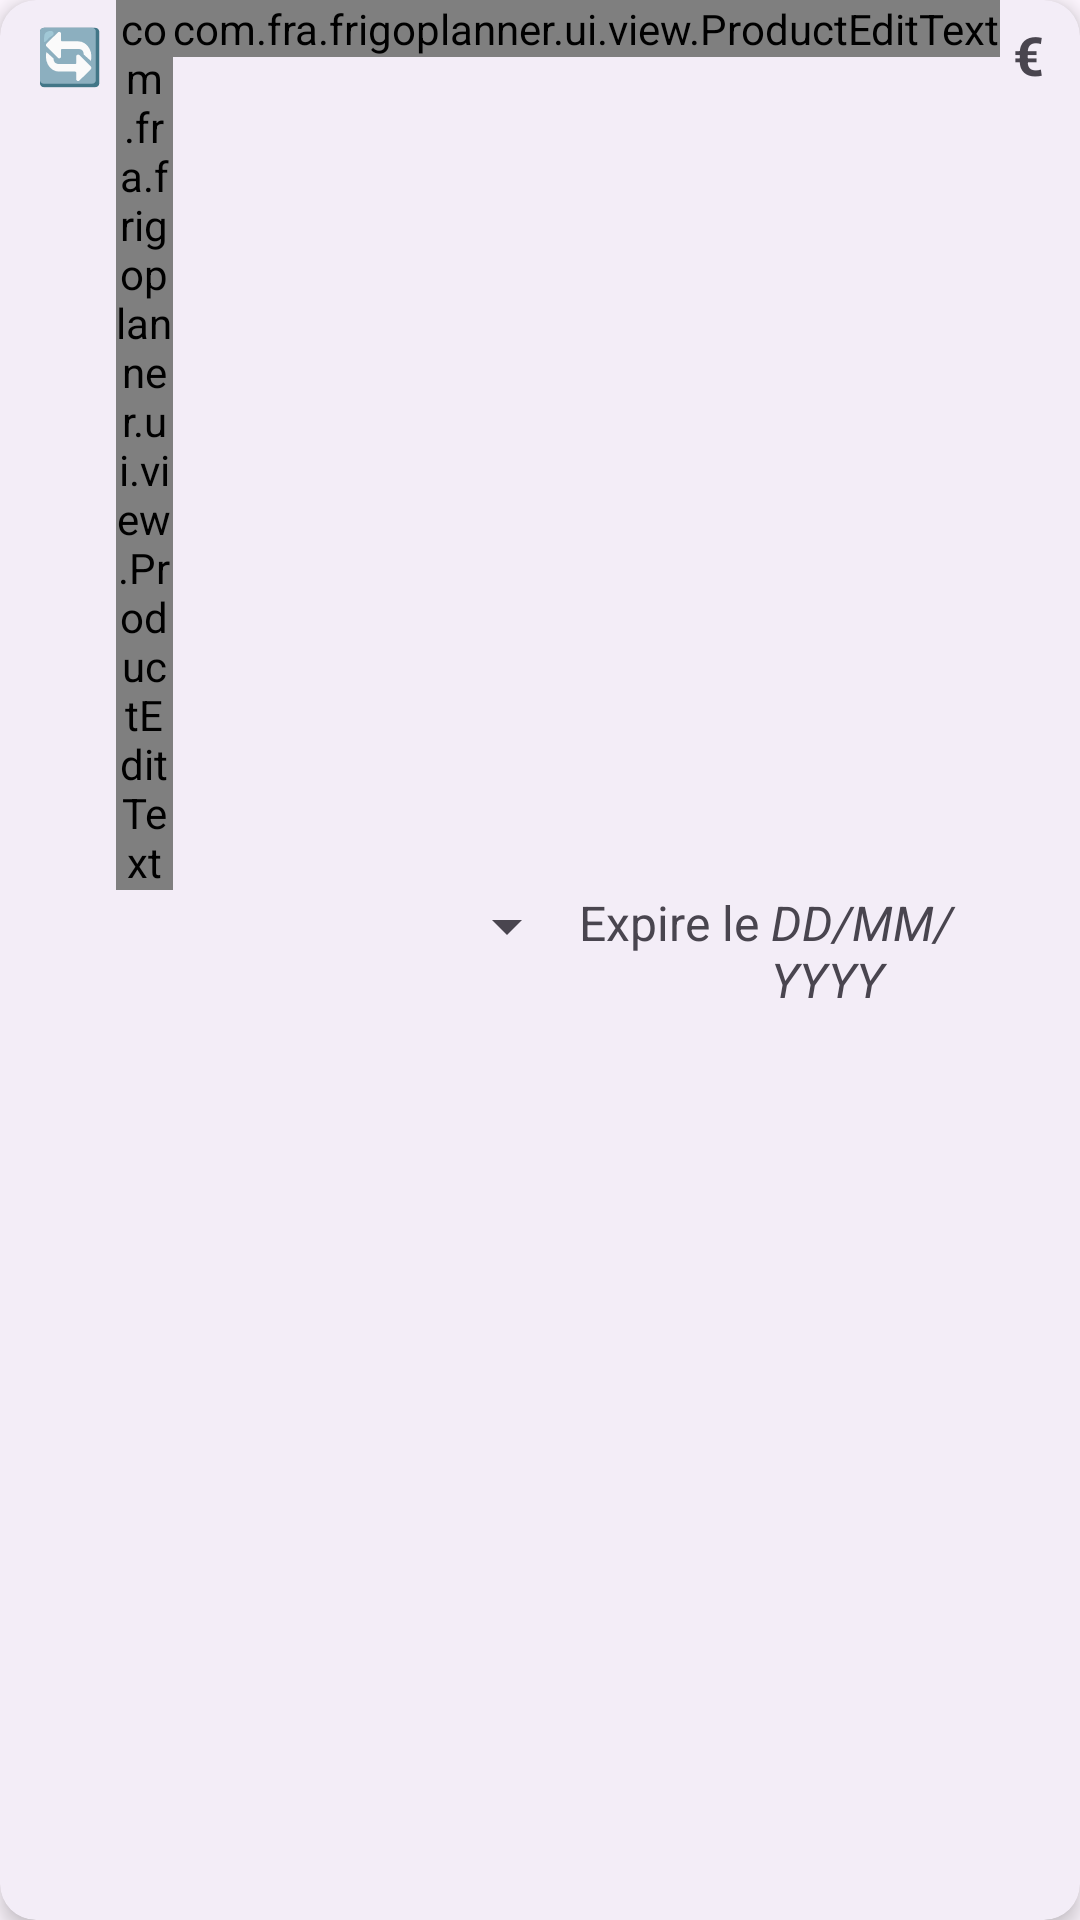

Reconstruct the res/layout file that produces this screen, plus the resources it refers to.
<!-- AndroidManifest.xml: application theme Theme.FrigoPlanner -->
<!-- res/layout/product_layout.xml -->
<androidx.cardview.widget.CardView xmlns:android="http://schemas.android.com/apk/res/android"
    xmlns:card_view="http://schemas.android.com/apk/res-auto"
    android:id="@+id/productCard"
    android:layout_width="match_parent"
    android:layout_height="wrap_content"
    android:layout_margin="8dp"
    card_view:cardCornerRadius="12dp"
    card_view:cardElevation="4dp"
    card_view:cardBackgroundColor="@color/grey_menu">

    <LinearLayout
        android:layout_width="match_parent"
        android:layout_height="wrap_content"
        android:orientation="vertical">

        <LinearLayout
            android:id="@+id/productRoot"
            android:layout_width="match_parent"
            android:layout_height="wrap_content"
            android:orientation="horizontal"
            android:paddingEnd="12dp">

            <TextView
                android:id="@+id/switchTicketName"
                android:layout_width="wrap_content"
                android:layout_height="wrap_content"
                android:text="🔄 "
                android:textSize="18sp"
                android:clickable="true"
                android:focusable="false"
                android:focusableInTouchMode="false"
                android:paddingStart="12dp"
                android:paddingTop="6dp"
                android:paddingBottom="4dp"/>

            <com.fra.frigoplanner.ui.view.ProductEditText
                android:id="@+id/productName"
                android:background="@null"
                android:layout_width="0dp"
                android:layout_height="wrap_content"
                android:layout_weight="1"
                android:imeOptions="actionDone"
                android:inputType="textCapWords"
                android:singleLine="true"
                android:text="Sorbet Oasis Citron Orange"
                android:textSize="18sp"
                android:textStyle="bold"/>

            <com.fra.frigoplanner.ui.view.ProductEditText
                android:id="@+id/productPrice"
                android:background="@null"
                android:layout_width="wrap_content"
                android:layout_height="wrap_content"
                android:imeOptions="actionDone"
                android:inputType="numberDecimal"
                android:digits="0123456789.,-"
                android:singleLine="true"
                android:text="0.00"
                android:hint="0.00"
                android:textSize="18sp"
                android:textStyle="bold"/>

            <TextView
                android:id="@+id/euroSymbol"
                android:layout_width="wrap_content"
                android:layout_height="wrap_content"
                android:text=" €"
                android:textSize="18sp"
                android:textStyle="bold"
                android:focusable="true"
                android:focusableInTouchMode="true"/>
        </LinearLayout>

        <LinearLayout
            android:id="@+id/produtBottomLayout"
            android:layout_width="match_parent"
            android:layout_height="wrap_content"
            android:orientation="horizontal"
            android:paddingStart="4dp"
            android:paddingEnd="12dp"
            android:paddingBottom="4dp">

            <Spinner
                android:id="@+id/productTypeSpinner"
                android:layout_width="0dp"
                android:layout_height="wrap_content"
                android:layout_weight="0.55" />

            <LinearLayout
                android:id="@+id/productDateLayout"
                android:layout_width="0dp"
                android:layout_height="wrap_content"
                android:layout_weight="0.45"
                android:orientation="horizontal"
                android:gravity="end">

                <TextView
                    android:id="@+id/expirationDateText"
                    android:layout_width="wrap_content"
                    android:layout_height="wrap_content"
                    android:text="Expire le "
                    android:textSize="16sp" />

                <TextView
                    android:id="@+id/expirationDate"
                    android:layout_width="wrap_content"
                    android:layout_height="wrap_content"
                    android:text="DD/MM/YYYY"
                    android:textSize="16sp"
                    android:textStyle="italic"
                    android:clickable="true"
                    android:focusable="true" />
            </LinearLayout>
        </LinearLayout>
    </LinearLayout>
</androidx.cardview.widget.CardView>
<!-- resources referenced by this layout -->
<resources>
  <color name="grey_menu">#FFF3EDF7</color>
  <style name="Theme.FrigoPlanner" parent="Base.Theme.FrigoPlanner" />
  <style name="Base.Theme.FrigoPlanner" parent="Theme.Material3.DayNight.NoActionBar">
          
          
      </style>
</resources>
